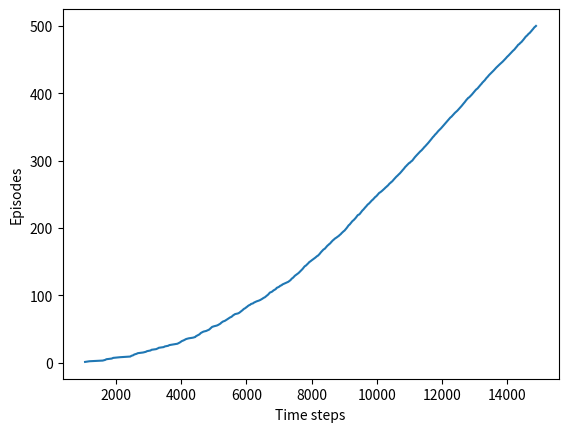

Generate this figure with matplotlib: (Note: this script raises an exception after producing the figure.)
#######################################################################
# Copyright (C)                                                       #
# [redacted]
# [redacted]
# Permission given to modify the code as long as you keep this        #
# declaration at the top                                              #
#######################################################################

import numpy as np
import matplotlib
matplotlib.use('Agg')
import matplotlib.pyplot as plt

# world height
WORLD_HEIGHT = 7

# world width
WORLD_WIDTH = 10

# wind strength for each column
WIND = [0, 0, 0, 1, 1, 1, 2, 2, 1, 0]

# possible actions
ACTION_UP = 0
ACTION_DOWN = 1
ACTION_LEFT = 2
ACTION_RIGHT = 3

# probability for exploration
EPSILON = 0.1

# Sarsa step size
ALPHA = 0.5

# reward for each step
REWARD = -1.0

START = [3, 0]
GOAL = [3, 7]
ACTIONS = [ACTION_UP, ACTION_DOWN, ACTION_LEFT, ACTION_RIGHT]

# 这里的风是向下吹的感觉，不过是堆成的，应该没问题
def step(state, action):
    i, j = state  # i是行的位置，j是列的位置
    if action == ACTION_UP:
        return [max(i - 1 - WIND[j], 0), j]
    elif action == ACTION_DOWN:
        return [max(min(i + 1 - WIND[j], WORLD_HEIGHT - 1), 0), j]
    elif action == ACTION_LEFT:
        return [max(i - WIND[j], 0), max(j - 1, 0)]
    elif action == ACTION_RIGHT:
        return [max(i - WIND[j], 0), min(j + 1, WORLD_WIDTH - 1)]
    else:
        assert False

# play for an episode
def episode(q_value):
    # track the total time steps in this episode
    time = 0

    # initialize state
    state = START

    # choose an action based on epsilon-greedy algorithm
    if np.random.binomial(1, EPSILON) == 1:
        action = np.random.choice(ACTIONS)
    else:
        values_ = q_value[state[0], state[1], :]
        action = np.random.choice([action_ for action_, value_ in enumerate(values_) if value_ == np.max(values_)])

    # keep going until get to the goal state
    while state != GOAL:
        next_state = step(state, action)
        if np.random.binomial(1, EPSILON) == 1:
            next_action = np.random.choice(ACTIONS)
        else:
            values_ = q_value[next_state[0], next_state[1], :]
            next_action = np.random.choice([action_ for action_, value_ in enumerate(values_) if value_ == np.max(values_)])

        # Sarsa update
        q_value[state[0], state[1], action] += \
            ALPHA * (REWARD + q_value[next_state[0], next_state[1], next_action] -
                     q_value[state[0], state[1], action])
        state = next_state
        action = next_action
        time += 1
    return time

def figure_6_3():
    q_value = np.zeros((WORLD_HEIGHT, WORLD_WIDTH, 4))
    episode_limit = 500

    steps = []
    ep = 0
    while ep < episode_limit:
        steps.append(episode(q_value))
        # time = episode(q_value)
        # episodes.extend([ep] * time)
        ep += 1

    steps = np.add.accumulate(steps)

    plt.plot(steps, np.arange(1, len(steps) + 1))
    plt.xlabel('Time steps')
    plt.ylabel('Episodes')

    plt.savefig('./images/figure_6_3.png')
    plt.close()

    # display the optimal policy
    optimal_policy = []
    for i in range(0, WORLD_HEIGHT):
        optimal_policy.append([])
        for j in range(0, WORLD_WIDTH):
            if [i, j] == GOAL:
                optimal_policy[-1].append('G')
                continue
            bestAction = np.argmax(q_value[i, j, :])
            if bestAction == ACTION_UP:
                optimal_policy[-1].append('U')
            elif bestAction == ACTION_DOWN:
                optimal_policy[-1].append('D')
            elif bestAction == ACTION_LEFT:
                optimal_policy[-1].append('L')
            elif bestAction == ACTION_RIGHT:
                optimal_policy[-1].append('R')
    print('Optimal policy is:')
    for row in optimal_policy:
        print(row)
    print('Wind strength for each column:\n{}'.format([str(w) for w in WIND]))

if __name__ == '__main__':
    figure_6_3()

